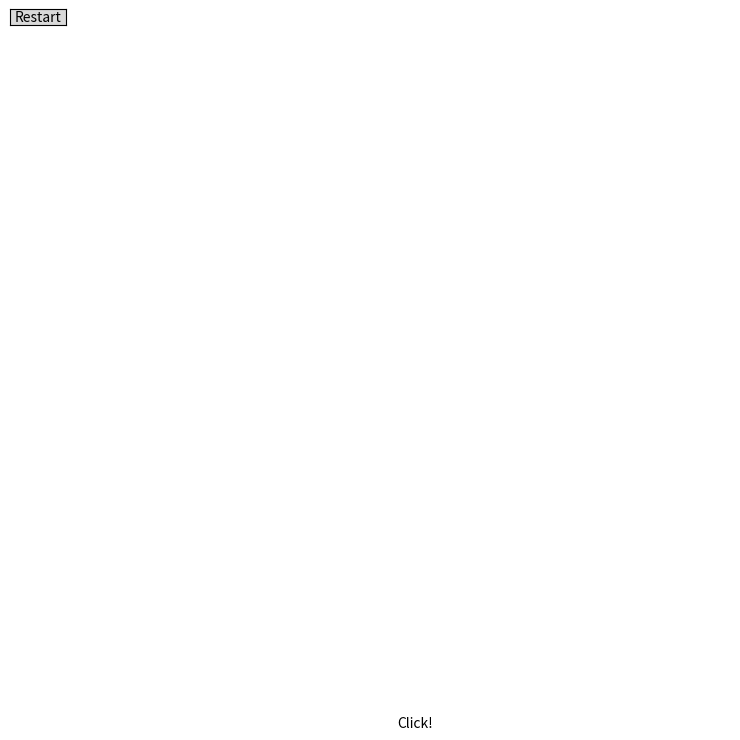

Generate this figure with matplotlib:
#!/usr/bin/env python3
""" @author: Samic (samic.org) """

import os
import sys
import math
import random
import warnings
import matplotlib.pyplot as plt
from matplotlib.widgets import Button

warnings.filterwarnings('ignore')
plt.rcParams['figure.figsize'] = [8, 8]
plt.rcParams['figure.autolayout'] = True
plt.rcParams['toolbar'] = 'None'
rand_x, rand_y = random.randint(-9, 9), random.randint(-9, 9)
distance = 100

def onclick(event):
    global distance
    new_distance = math.sqrt((event.xdata-rand_x)**2 + (event.ydata-rand_y)**2)
    if new_distance < 0.5:
        text.set_text('You found me!')
        ax.plot(rand_x, rand_y, color='green', marker='o', markersize=14)
        fig.canvas.mpl_disconnect(connection)
    else:
        if new_distance > distance:
            text.set_text('Colder')
            ax.plot(event.xdata, event.ydata, color='blue', marker='o', markersize=12)
        elif new_distance < distance:
            text.set_text('Warmer')
            ax.plot(event.xdata, event.ydata, color='red', marker='o', markersize=12)
        distance = new_distance
    fig.canvas.draw()

def restart(event):
    os.execv(__file__, sys.argv)  # file needs to be executable

fig, ax = plt.subplots(num="Hot'n'Cold Game")
ax.axis('off')
ax.plot(range(-10, 11), range(-10, 11), color='white')
text = ax.text(-0.8, -11.2, 'Click!')
connection = fig.canvas.mpl_connect('button_press_event', onclick)
ax_restart = plt.axes([0, 0.98, 0.07, 0.02])
bn_restart = Button(ax_restart, 'Restart')
bn_restart.on_clicked(restart)
plt.show()
